Labelled photos from "dataset", an image-classification folder in Bambi-lab/EdgeMAF-Net. The possible labels are: esophageal cancer, gastric cancer, gastric mucosal cancer, high-grade esophageal intraepithelial neoplasia, high-grade gastric intraepithelial neoplasia.

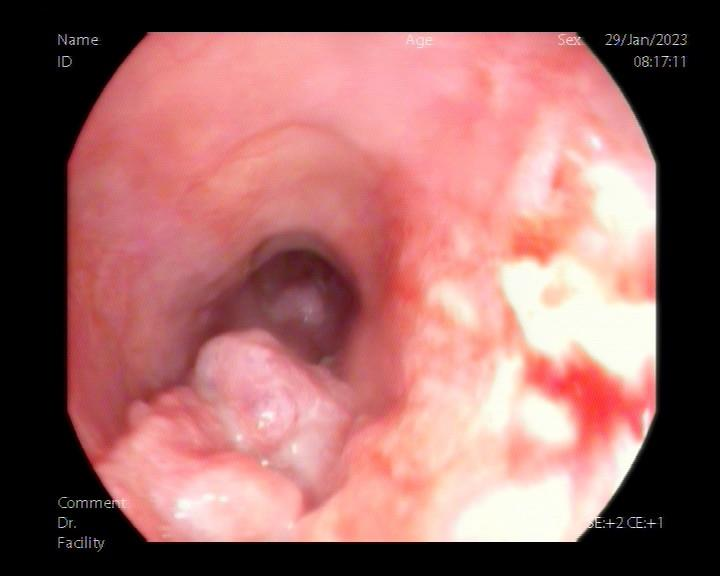
Label: esophageal cancer

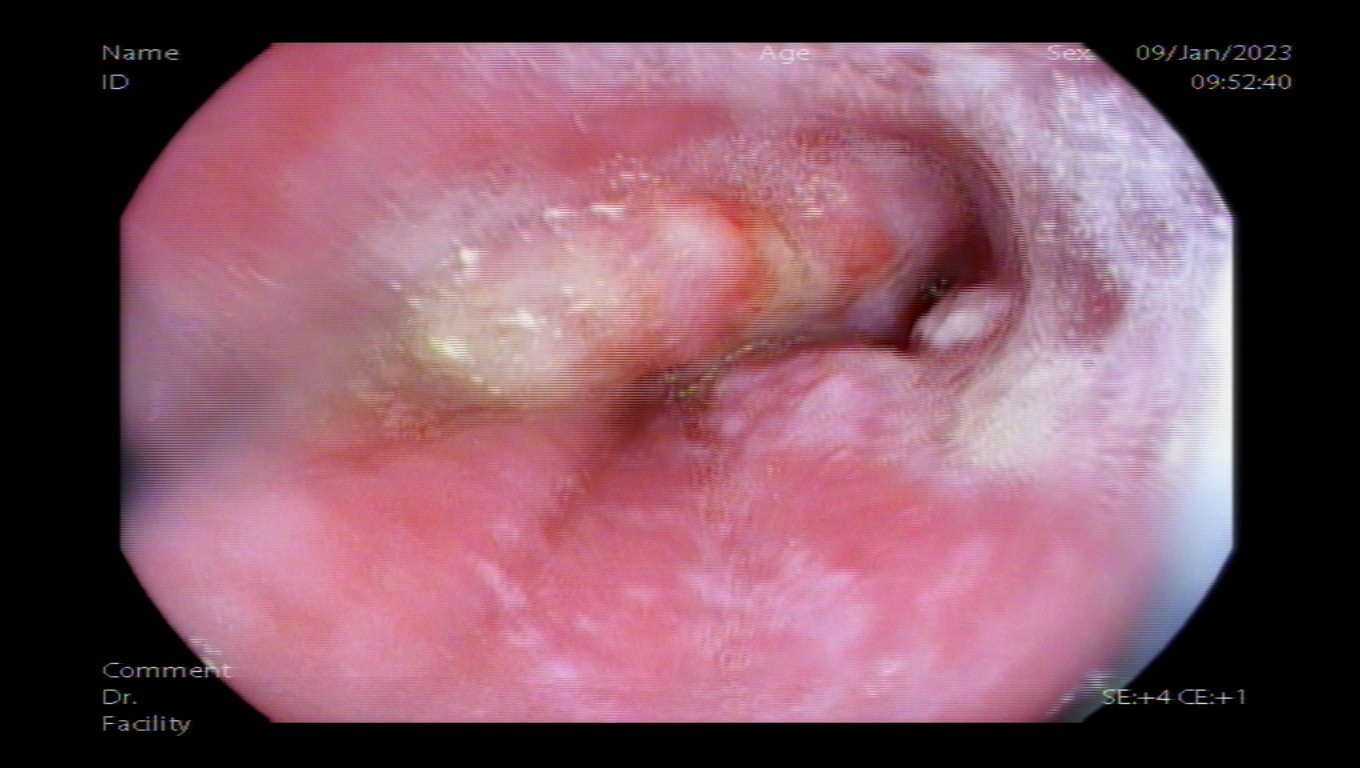
Label: esophageal cancer

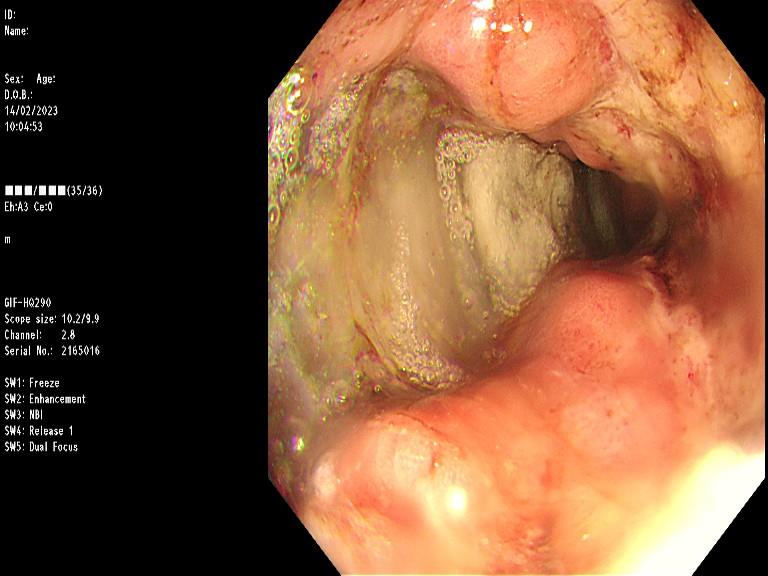
Label: gastric cancer

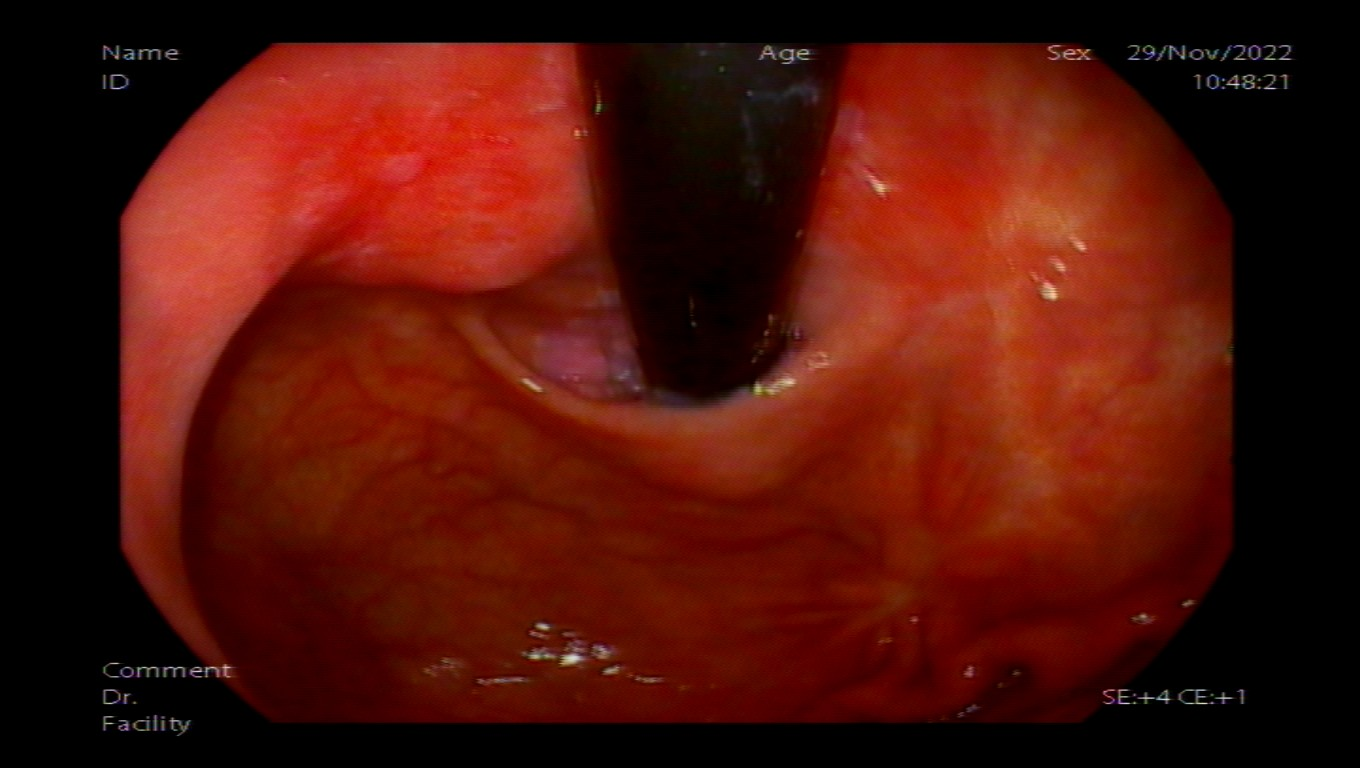
Label: gastric cancer

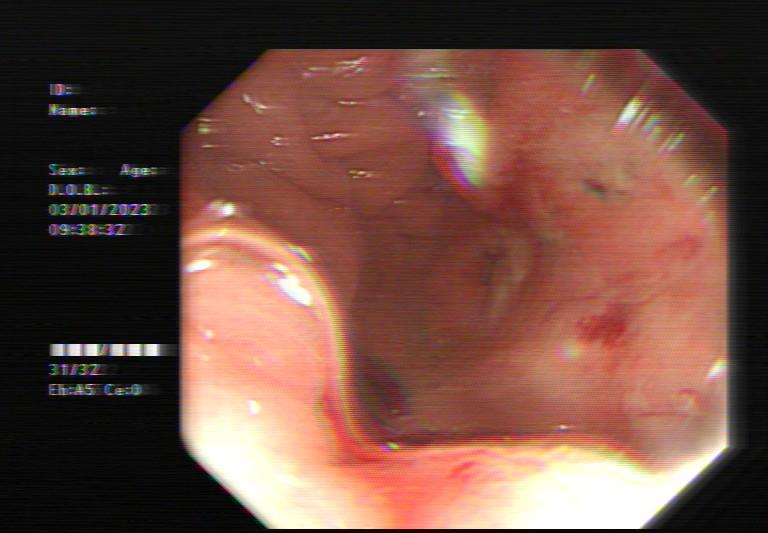
Label: gastric cancer

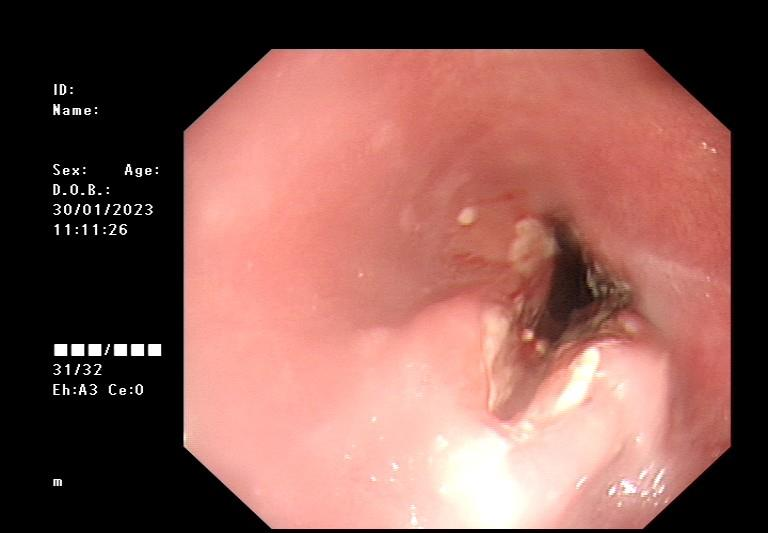
Label: esophageal cancer
